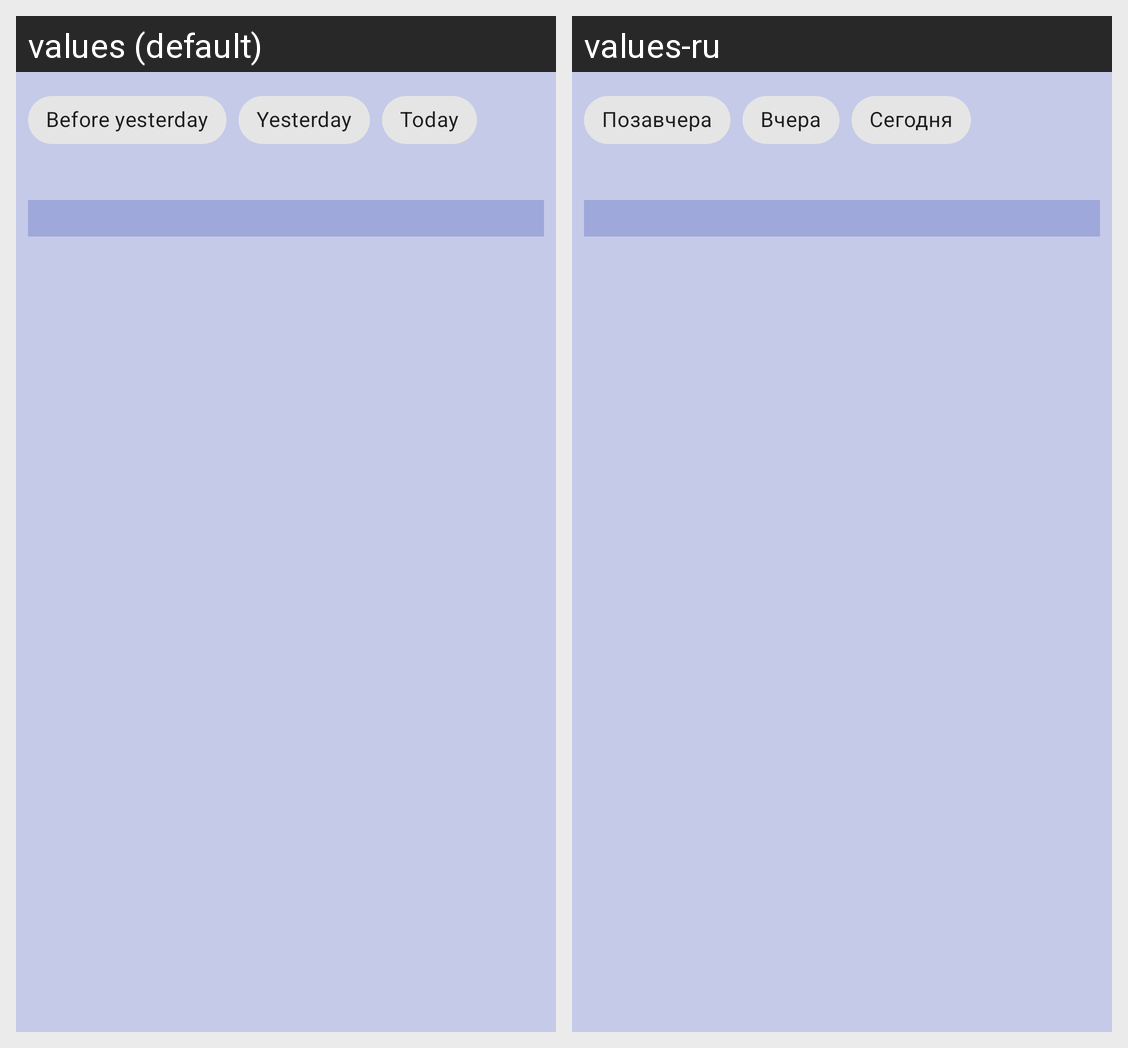

Translations of the strings shown on this Android screen, per locale in the grid:
Android screen res/layout/picture_of_the_day_fragment.xml rendered under 2 locales, left to right: values (default), values-ru. Device: Nexus 5 (rendered at 1080×1920; each locale shown at half size, 540×960, under a caption strip naming it); theme Theme.NasaApplication.
Strings drawn on this screen, with the default value and each locale's value (text and hints the layout hard-codes, and strings that could not be matched under every locale, appear in the picture but are not listed):

pod_chip_before_yesterday_text
  values: Before yesterday
  values-ru: Позавчера

pod_chip_yesterday_text
  values: Yesterday
  values-ru: Вчера

pod_chip_today_text
  values: Today
  values-ru: Сегодня
